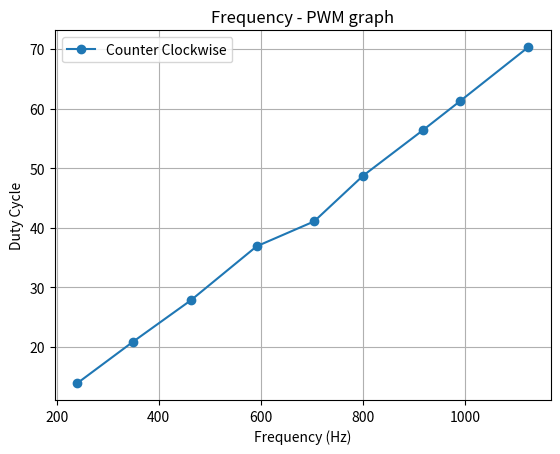
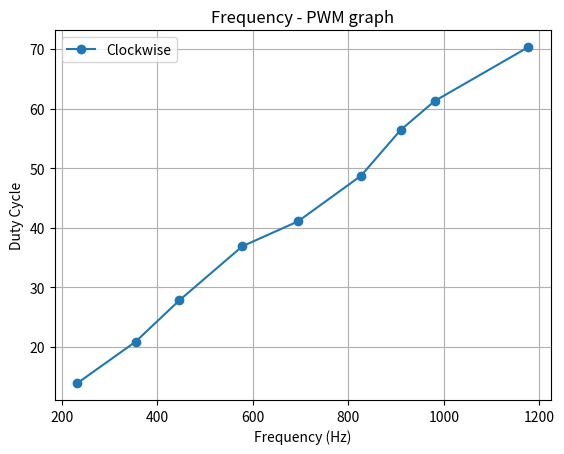

These figures' Python source, in order:
import matplotlib.pyplot as plt

# Define the motor parameters
freq_pos = [4.160*(10**-3), 2.860*(10**-3), 2.160*(10**-3), 
        1.690*(10**-3), 1.420*(10**-3), 1.250*(10**-3),
        1.090*(10**-3), 1.010*(10**-3), 0.890*(10**-3)]

freq_neg = [4.300*(10**-3), 2.820*(10**-3), 2.240*(10**-3),
        1.730*(10**-3), 1.440*(10**-3), 1.210*(10**-3),
        1.100*(10**-3), 1.020*(10**-3), 0.850*(10**-3)] 

pos_ontime = [2.0*(10**-6), 3.0*(10**-6), 4.0*(10**-6),
            5.3*(10**-6), 5.9*(10**-6), 7.0*(10**-6),
            8.1*(10**-6), 8.8*(10**-6), 10.10*(10**-6)] 

pos_period = [14.2*(10**-6), 14.4*(10**-6), 14.3*(10**-6),
            14.3*(10**-6), 14.3*(10**-6), 14.3*(10**-6),
            14.4*(10**-6), 14.3*(10**-6), 14.1*(10**-6)] 

neg_ontime = [2.2*(10**-6), 3.5*(10**-6), 4.3*(10**-6),
            5.4*(10**-6), 6.6*(10**-6), 7.5*(10**-6),
            8.2*(10**-6), 9.4*(10**-6), 10.10*(10**-6)]

neg_period = [14.5*(10**-6), 14.6*(10**-6), 14.4*(10**-6),
            14.1*(10**-6), 14.7*(10**-6), 14.4*(10**-6),
            14.7*(10**-6), 14.5*(10**-6), 14.1*(10**-6)] 

dutyc_pos = []
dutyc_neg = []

period = sum(pos_period+neg_period)/len(pos_period+neg_period)
for i,freq in enumerate(freq_pos):
    dc = (pos_ontime[i]/period) * 100
    dutyc_pos.append(dc)

for i,freq in enumerate(freq_neg):
    dc = (neg_ontime[i]/period) * 100
    dutyc_neg.append(dc)

print(f'Duty cycle pos: {dutyc_pos}')
print(f'Duty cycle neg: {dutyc_neg}')

freq_pos = [1/x for x in freq_pos]
freq_neg = [1/x for x in freq_neg]


# subplot
plt.figure()
plt.plot(freq_pos, dutyc_pos, label='Counter Clockwise', marker='o')
plt.xlabel('Frequency (Hz)')
plt.ylabel('Duty Cycle')
plt.title('Frequency - PWM graph')
plt.grid(True)
plt.legend()

plt.figure()
plt.plot(freq_neg, dutyc_pos, label='Clockwise', marker='o')
plt.xlabel('Frequency (Hz)')
plt.ylabel('Duty Cycle')
plt.title('Frequency - PWM graph')
plt.grid(True)
plt.legend()


plt.show()